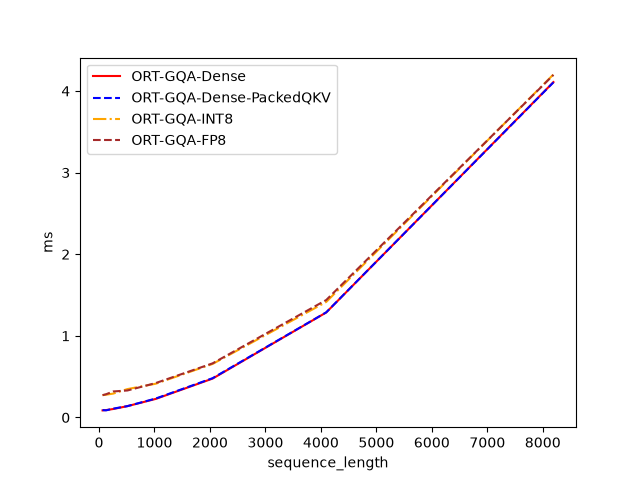

The table this chart was drawn from, first rows:
sequence_length, ORT-GQA-Dense, ORT-GQA-Dense-PackedQKV, ORT-GQA-INT8, ORT-GQA-FP8
64, 0.08659, 0.09101, 0.2737, 0.2732
128, 0.09053, 0.08718, 0.279, 0.2846
256, 0.1037, 0.1078, 0.2924, 0.3188
512, 0.1386, 0.139, 0.3477, 0.3306
1024, 0.2275, 0.2322, 0.4136, 0.4219
2048, 0.4764, 0.4814, 0.6559, 0.6631
4096, 1.287, 1.288, 1.415, 1.439
8192, 4.109, 4.106, 4.203, 4.197
